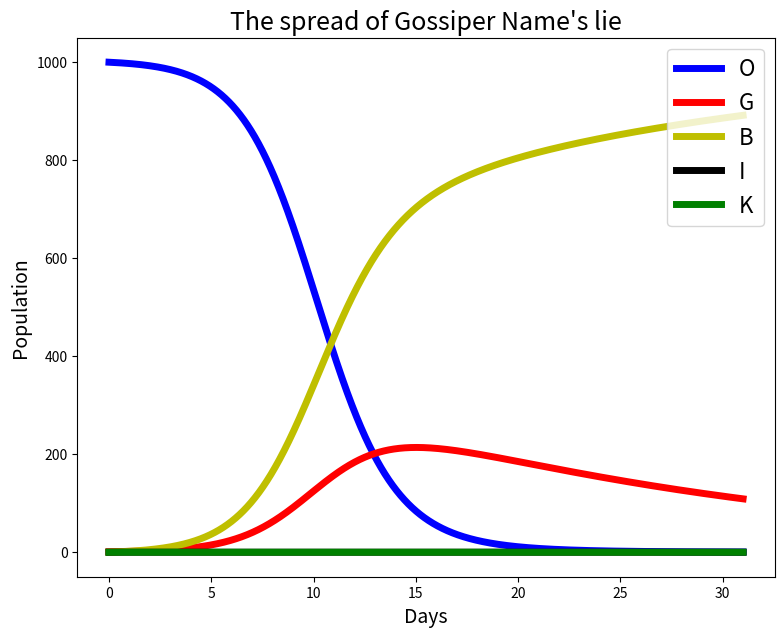

Here is the Python script that generated this plot:
import numpy as np
import matplotlib.pyplot as plt
#https://github.com/izabelaguiar/The-Mathematics-of-Gossip/blob/master/The%20Mathematics%20of%20Gossip.ipynb
#https://scholarship.claremont.edu/cgi/viewcontent.cgi?referer=&httpsredir=1&article=1048&context=codee

def RK4(fun, y0, times, args=None):
    h = times[1]-times[0]
    y = np.zeros((len(y0), len(times)))
    ly = len(y0)
    y[:, 0] = y0.reshape((ly,))
    for i in range(len(times)-1):
        k1 = h * fun(y[:, i], args)
        k2 = h * fun(y[:, i] + k1/2, args)
        k3 = h * fun(y[:, i] + k2/2, args)
        k4 = h * fun(y[:, i] + k3, args)
        y[:, i+1] = (y[:, i] + k1/6 + k2/3 + k3/3 + k4/6).reshape((ly,))
    return y.T

delta = 0.01

#Change Rates
def gossip(Y, args):
    #Y is a state vector, starting with the defined initial conditions.
    #args is an array of the parameters necessary for the model
    #the value returned, dYdt is given from the system of ODEs defined above.
    rObliv_Goss, rObliv_Inform, p1, rGoss_Believ, rGoss_Inform, p2, rInform_Knowl, p3 = args 
    #p1 - prop. of believes who beleive, p2 - prop. of non beleivers who dont beleive, p3 - prop. of gossipers,
    #rest are rates from one group to another
    O, G, B, I, K = Y
    dYdt = np.array([-rObliv_Goss * O * G - rObliv_Inform * O * I, \
                    p1 * rObliv_Goss * O * G - rGoss_Believ * G - rGoss_Inform * G * I, \
                    (1-p1) * rObliv_Goss * O * G + rGoss_Believ * G, \
                    p2 * rObliv_Inform * O * I + p3 * rGoss_Inform * G * I, \
                    (1 - p2) * rObliv_Inform * O * I + (1-p3) * rGoss_Inform * G * I + rInform_Knowl * I])
    return dYdt

def parameters(gossiper, o_g=None, o_i=None, prop1=None, g_b=None, g_i=None, prop2=None, i_k=None, prop3=None):
    #this function is an easy way to access the anthropomorphized sensitivity analyses
    #the string gossiper is required. If the string is not one defined below, values
    #b, g, p, and a must also be sent to the function.
    #the returned values are the parameter values for beta, gamma, rho, and alpha.
    if gossiper == 'Gossiper Name':
        rObliv_Goss = 0.002
        rObliv_Inform = 0.01
        p1 = 0.3
        rGoss_Believ = 0.05
        rGoss_Inform = 0.02
        p2 = 0.3
        rInform_Knowl = 0.008
        p3 = 0.4
    else:
        rObliv_Goss = o_g
        rObliv_Inform = o_i
        p1 = prop1
        rGoss_Believ = g_b
        rGoss_Inform = g_i
        p2 = prop2
        rInform_Knowl = i_k
        p3 = prop3
    return rObliv_Goss, rObliv_Inform, p1, rGoss_Believ, rGoss_Inform, p2, rInform_Knowl, p3

TotalPopulation = 1000
RumorStarters = 1
IC = np.array([TotalPopulation-RumorStarters, RumorStarters, 0., 0., 0.])

Days = 31.
times = np.arange(0., Days+delta, delta)

gossiper = 'Gossiper Name'
Rumor = RK4(gossip, IC, times, parameters(gossiper))

with plt.rc_context({'figure.figsize':(9,7)}):
    plt.plot(times, Rumor[:, 0], lw='5', c = 'b', label= 'O')
    plt.plot(times, Rumor[:, 1], lw='5', c = 'r', label = 'G')
    plt.plot(times, Rumor[:, 2], lw='5', c = 'y', label = 'B')
    plt.plot(times, Rumor[:, 3], lw='5', c = 'k', label = 'I')
    plt.plot(times, Rumor[:, 4], lw='5', c = 'g', label = 'K')
    leg = plt.legend(loc='upper right',fontsize = 16)
    plt.xlabel('Days', fontsize = 14)
    plt.ylabel('Population', fontsize = 14)
    plt.title('The spread of '+gossiper+'\'s lie', fontsize = 18)
    plt.show()
